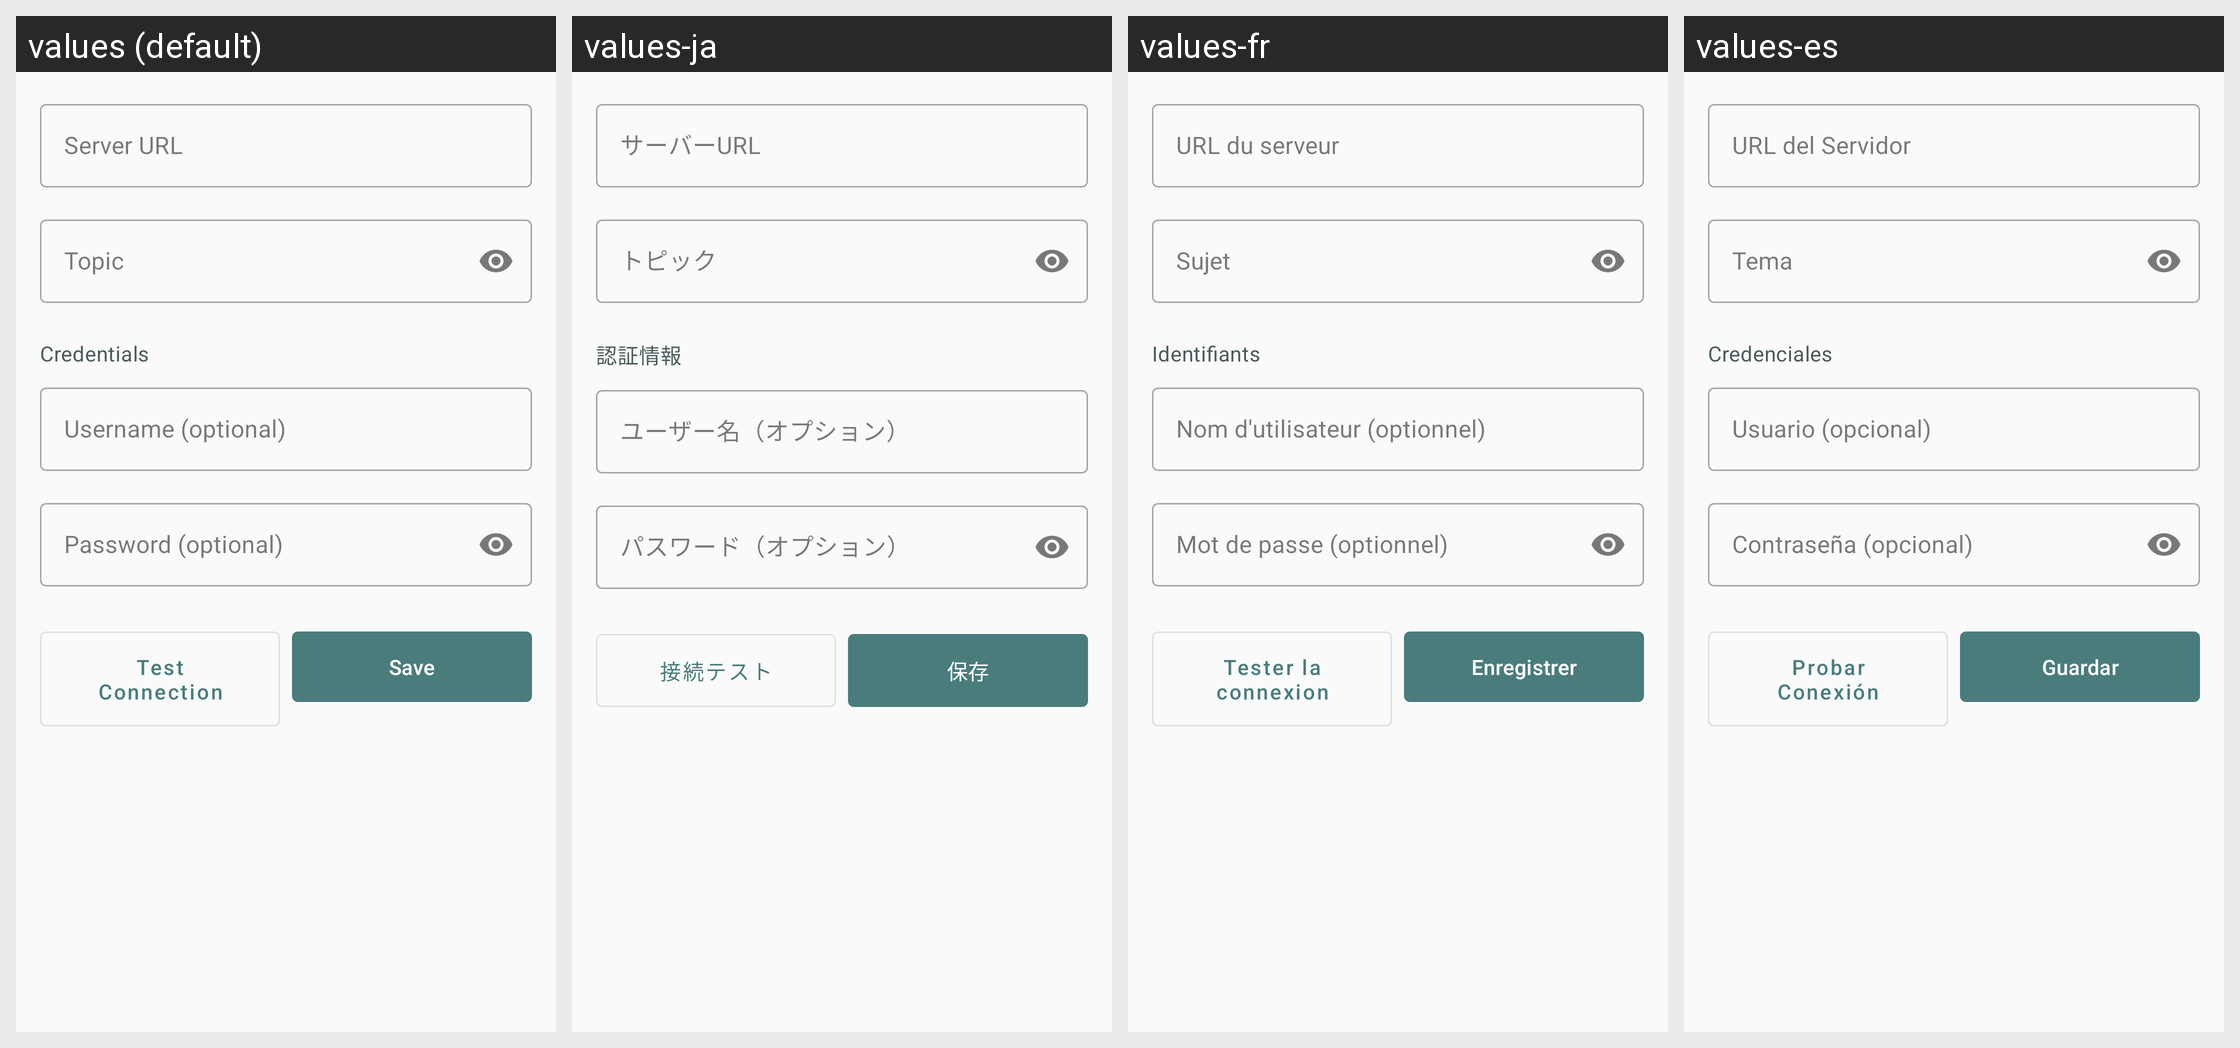

This grid shows one Android layout under several languages. Give, for every string resource on the screen, its name, the default text and each shown locale's text.
Android screen res/layout/fragment_server_settings.xml rendered under 4 locales, left to right: values (default), values-ja, values-fr, values-es. Device: Nexus 5 (rendered at 1080×1920; each locale shown at half size, 540×960, under a caption strip naming it); theme Theme.NtfyMirror.
Other locales in the repository, not shown: values-ar, values-de, values-hi, values-it, values-ko, values-pt, values-ru, values-zh-rCN, values-zh-rTW.
Strings drawn on this screen, with the default value and each locale's value (text and hints the layout hard-codes, and strings that could not be matched under every locale, appear in the picture but are not listed):

server_url
  values: Server URL
  values-ja: サーバーURL
  values-fr: URL du serveur
  values-es: URL del Servidor

topic
  values: Topic
  values-ja: トピック
  values-fr: Sujet
  values-es: Tema

optional_credentials
  values: Credentials
  values-ja: 認証情報
  values-fr: Identifiants
  values-es: Credenciales

username
  values: Username (optional)
  values-ja: ユーザー名（オプション）
  values-fr: Nom d'utilisateur (optionnel)
  values-es: Usuario (opcional)

password
  values: Password (optional)
  values-ja: パスワード（オプション）
  values-fr: Mot de passe (optionnel)
  values-es: Contraseña (opcional)

test_connection
  values: Test Connection
  values-ja: 接続テスト
  values-fr: Tester la connexion
  values-es: Probar Conexión

save
  values: Save
  values-ja: 保存
  values-fr: Enregistrer
  values-es: Guardar
